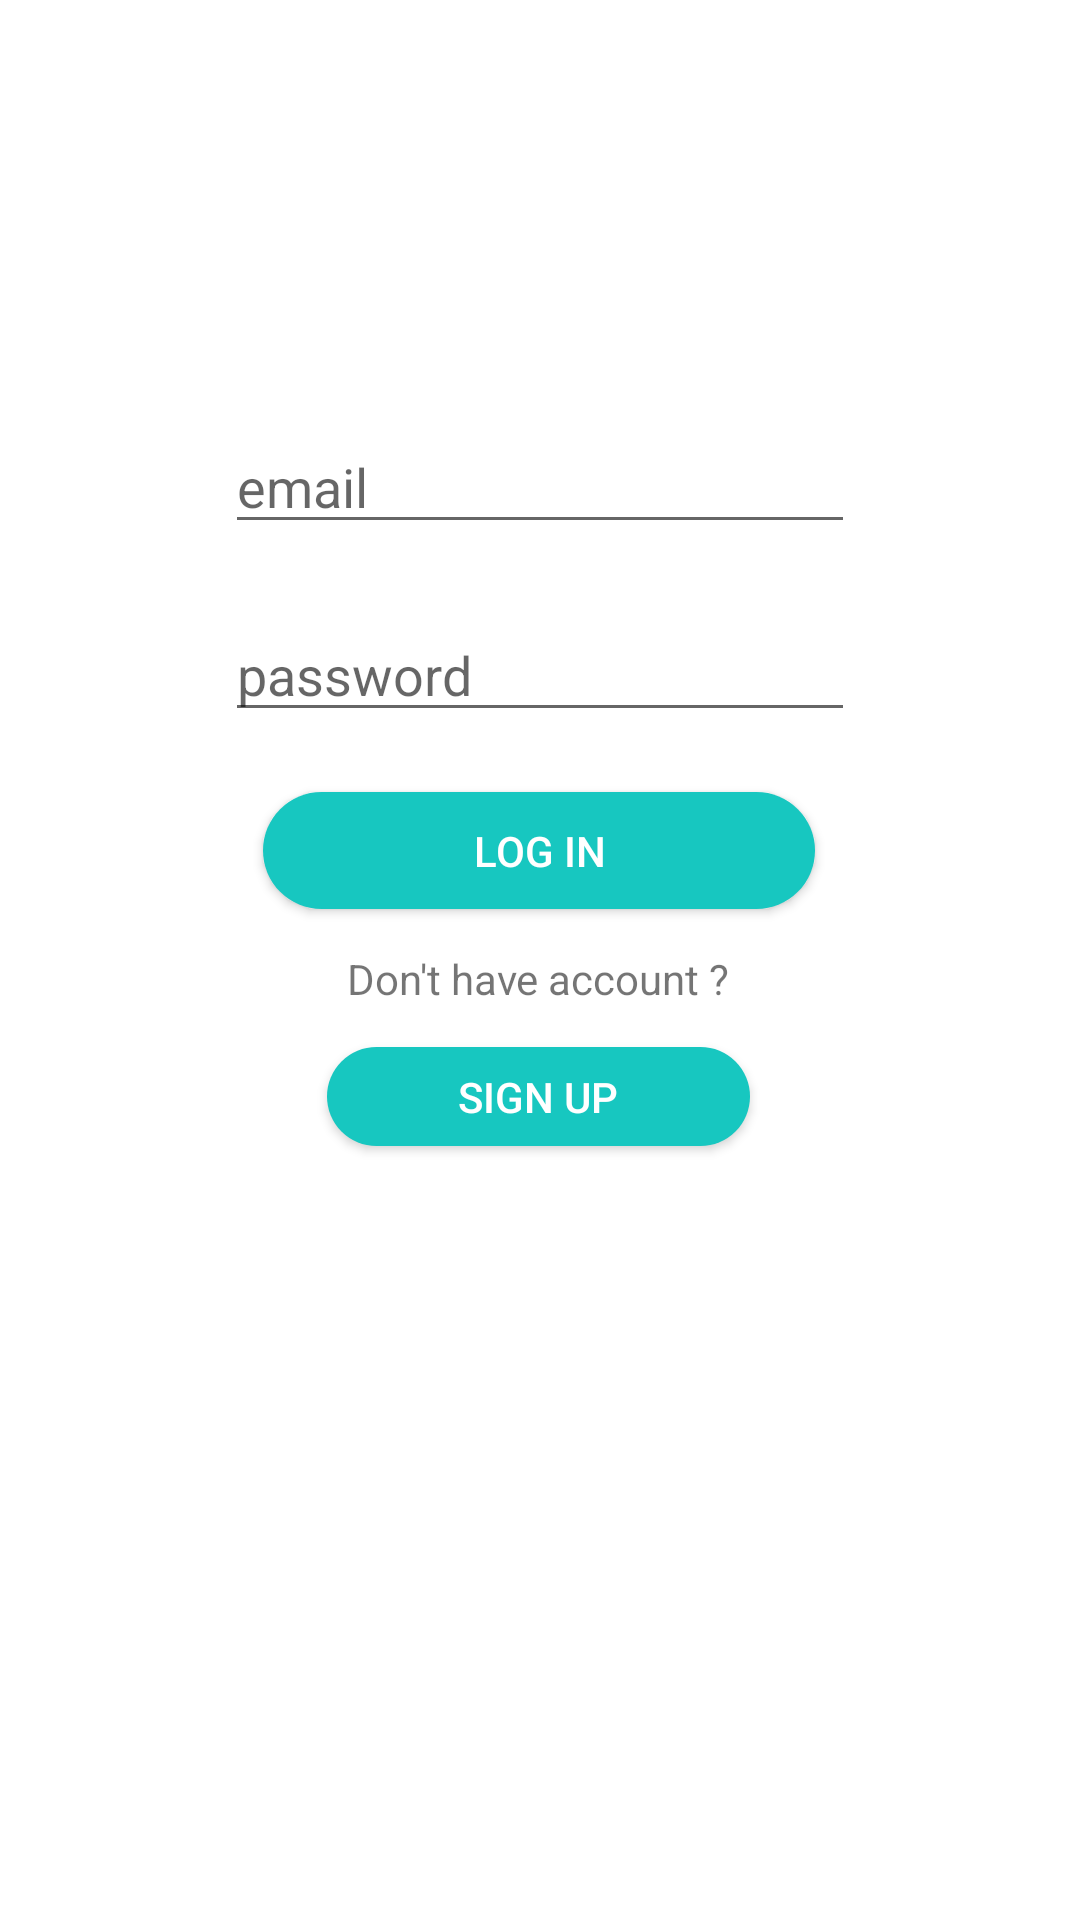

Write the Android layout XML for this screen, with the resource values it uses.
<!-- AndroidManifest.xml: application theme AppTheme -->
<!-- res/layout/activity_login.xml -->
<?xml version="1.0" encoding="utf-8"?>
<androidx.constraintlayout.widget.ConstraintLayout xmlns:android="http://schemas.android.com/apk/res/android"
    xmlns:app="http://schemas.android.com/apk/res-auto"
    xmlns:tools="http://schemas.android.com/tools"
    android:layout_width="match_parent"
    android:layout_height="match_parent"
    android:background="@color/white"
    tools:context="com.oays.fa.InList.login.LoginActivity">

    <EditText
        android:id="@+id/email_n"
        android:layout_width="wrap_content"
        android:layout_height="wrap_content"
        android:layout_marginTop="140dp"
        android:ems="10"
        android:hint="@string/email"
        android:inputType="textEmailAddress"
        app:layout_constraintBottom_toBottomOf="parent"
        app:layout_constraintEnd_toEndOf="parent"
        app:layout_constraintStart_toStartOf="parent"
        app:layout_constraintTop_toTopOf="parent"
        app:layout_constraintVertical_bias="0.0" />

    <EditText
        android:id="@+id/password_n"
        android:layout_width="wrap_content"
        android:layout_height="wrap_content"
        android:ems="10"
        android:inputType="textPassword"
        android:hint="@string/password"
        app:layout_constraintBottom_toBottomOf="parent"
        app:layout_constraintEnd_toEndOf="parent"
        app:layout_constraintStart_toStartOf="parent"
        app:layout_constraintTop_toBottomOf="@+id/email_n"
        app:layout_constraintVertical_bias="0.051" />

    <Button
        android:id="@+id/btn_login"
        android:layout_width="184dp"
        android:layout_height="39dp"
        android:background="@drawable/rounded_button"
        android:text="@string/Log_in"
        android:textColor="@color/white"
        app:layout_constraintBottom_toBottomOf="parent"
        app:layout_constraintEnd_toEndOf="parent"
        app:layout_constraintHorizontal_bias="0.498"
        app:layout_constraintStart_toStartOf="parent"
        app:layout_constraintTop_toBottomOf="@+id/password_n"
        app:layout_constraintVertical_bias="0.056" />

    <TextView
        android:id="@+id/textView2"
        android:layout_width="wrap_content"
        android:layout_height="wrap_content"
        android:text="@string/need_account"
        app:layout_constraintBottom_toBottomOf="parent"
        app:layout_constraintEnd_toEndOf="parent"
        app:layout_constraintHorizontal_bias="0.498"
        app:layout_constraintStart_toStartOf="parent"
        app:layout_constraintTop_toBottomOf="@+id/btn_login"
        app:layout_constraintVertical_bias="0.043" />

    <Button
        android:id="@+id/btn_sign_ub"
        android:layout_width="141dp"
        android:layout_height="33dp"
        android:background="@drawable/rounded_button"
        android:text="@string/sign_up"
        android:textColor="@color/white"
        app:layout_constraintBottom_toBottomOf="parent"
        app:layout_constraintEnd_toEndOf="parent"
        app:layout_constraintHorizontal_bias="0.498"
        app:layout_constraintStart_toStartOf="parent"
        app:layout_constraintTop_toBottomOf="@+id/textView2"
        app:layout_constraintVertical_bias="0.049" />

</androidx.constraintlayout.widget.ConstraintLayout>
<!-- resources referenced by this layout -->
<resources>
  <color name="white">@android:color/white</color>
  <!-- drawable rounded_button (drawable) -->
  <?xml version="1.0" encoding="utf-8"?>
  <shape xmlns:android="http://schemas.android.com/apk/res/android"
      android:shape="rectangle">
  
  
      <solid android:color="@color/colorPrimary"/>
      <corners android:radius="150dp"/>
  
  </shape>
  <string name="Log_in">Log in</string>
  <string name="email">email</string>
  <string name="need_account">Don\'t have account ?</string>
  <string name="password">password</string>
  <string name="sign_up">Sign up</string>
  <style name="AppTheme" parent="Theme.AppCompat.Light.NoActionBar">
          <item name="colorPrimary">@color/colorPrimary</item>
          <item name="colorPrimaryDark">@color/colorPrimaryDark</item>
          <item name="colorSecondary">@color/colorPrimaryLight</item>
          <item name="colorAccent">@color/colorAccent</item>
          <item name="android:windowBackground">@mipmap/logo_5_foreground</item>
          <item name="preferenceTheme">@style/AppPreferenceTheme</item>
      </style>
  <color name="colorPrimary">@color/app_color</color>
  <color name="colorPrimaryDark">#1B6362</color>
  <color name="colorPrimaryLight">#2FE4E9</color>
  <color name="colorAccent">#757575</color>
  <style name="AppPreferenceTheme" parent="PreferenceThemeOverlay">
          <item name="android:layout">
              @layout/fragment_settings
          </item>
      </style>
  <color name="app_color">#17C7C0</color>
</resources>
